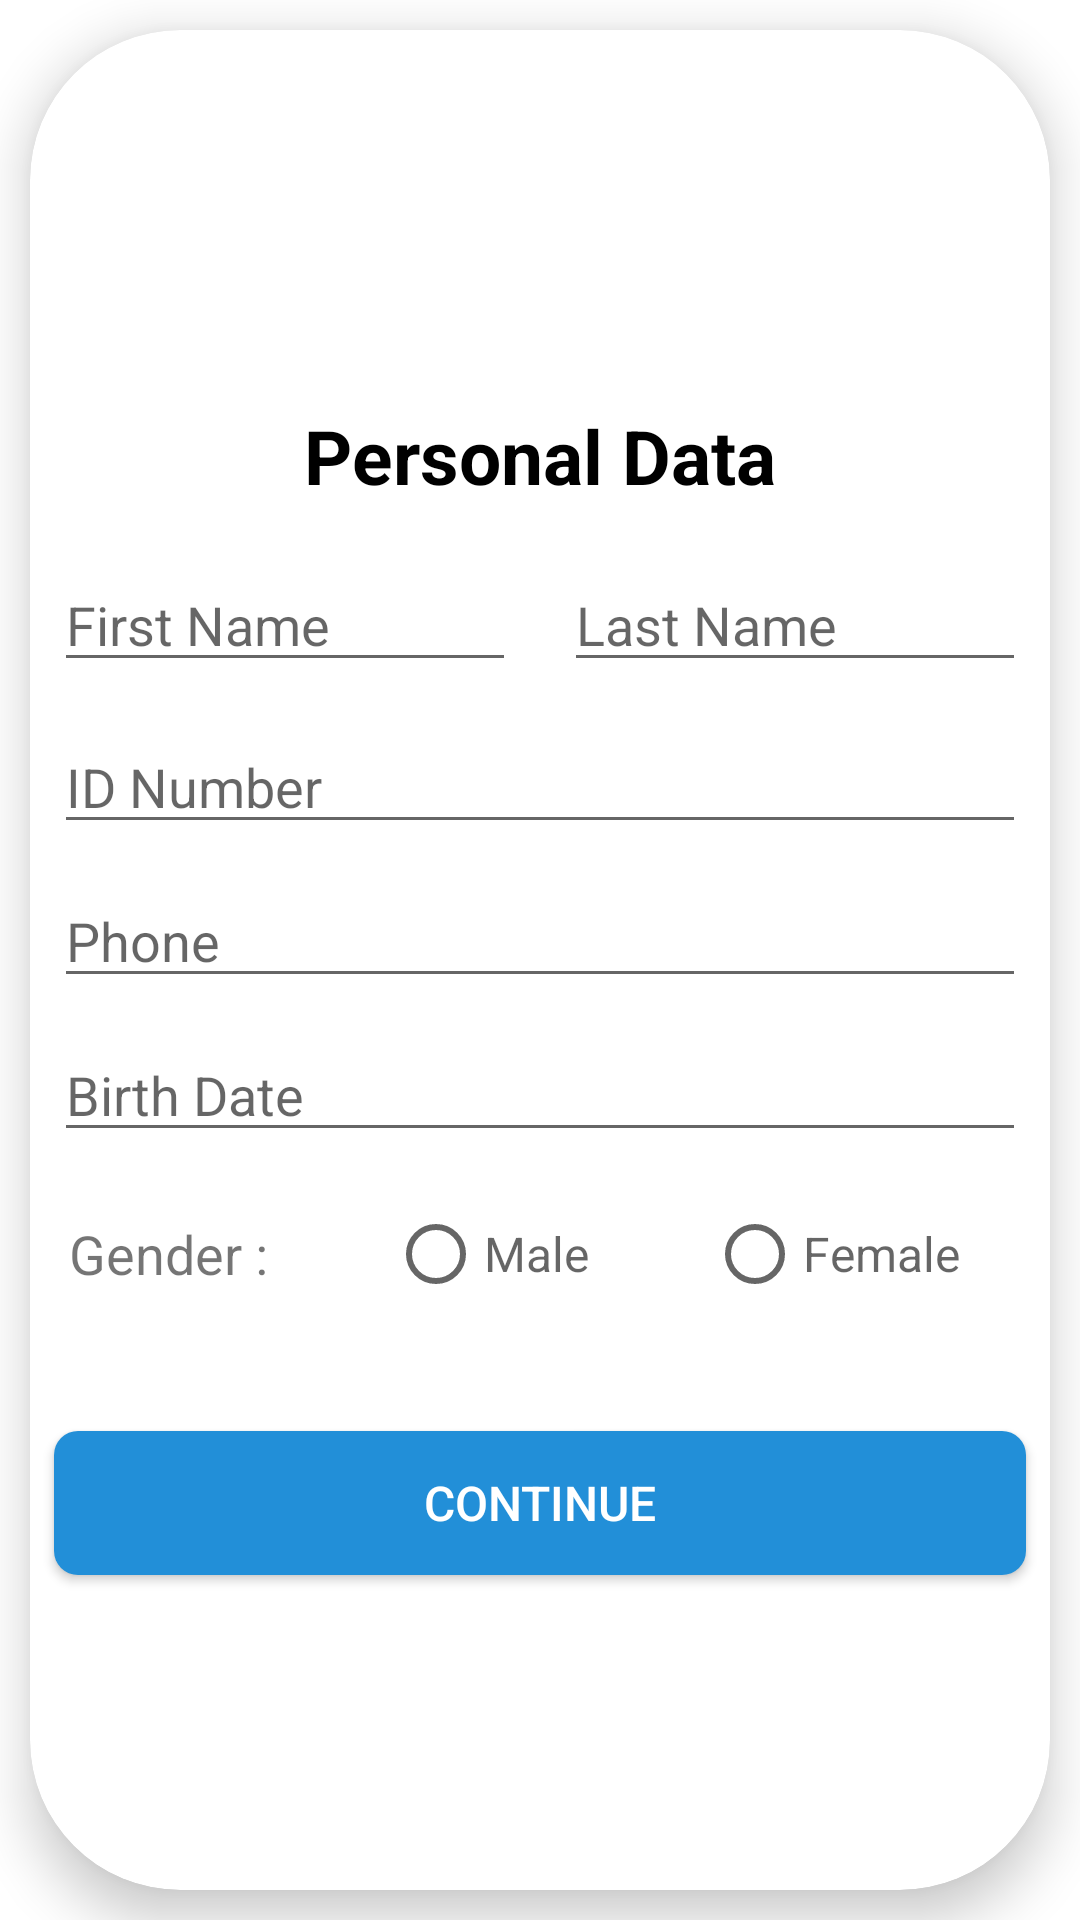

Write the Android layout XML for this screen, with the resource values it uses.
<!-- AndroidManifest.xml: application theme Theme.ClinicApp -->
<!-- res/layout/fragment_personal_data_.xml -->
<?xml version="1.0" encoding="utf-8"?>
<FrameLayout xmlns:android="http://schemas.android.com/apk/res/android"
    xmlns:app="http://schemas.android.com/apk/res-auto"
    xmlns:tools="http://schemas.android.com/tools"
    android:layout_width="match_parent"
    android:layout_height="match_parent"
    android:layout_gravity="center"
    tools:context=".PersonalData_Fragment">

    <androidx.cardview.widget.CardView
        android:layout_width="match_parent"
        android:layout_height="match_parent"
        android:layout_margin="10dp"
        app:cardCornerRadius="50dp"
        app:cardElevation="10dp">

        <LinearLayout
            android:layout_width="match_parent"
            android:layout_height="match_parent"
            android:gravity="center"
            android:orientation="vertical">

            <TextView
                android:layout_width="wrap_content"
                android:layout_height="wrap_content"
                android:layout_gravity="center"
                android:layout_marginTop="20dp"
                android:layout_marginBottom="20dp"
                android:text="@string/personal_data"
                android:textColor="@color/black"
                android:textSize="25dp"
                android:textStyle="bold" />

            <LinearLayout
                android:layout_width="match_parent"
                android:layout_height="wrap_content"
                android:layout_gravity="center"
                android:gravity="center"
                android:orientation="horizontal">

                <EditText
                    android:id="@+id/fName_ET"
                    android:layout_width="0dp"
                    android:layout_height="wrap_content"
                    android:layout_gravity="center"
                    android:layout_marginHorizontal="8dp"
                    android:layout_marginBottom="5dp"
                    android:layout_weight="1"
                    android:hint="@string/first_name" />

                <EditText
                    android:id="@+id/lName_ET"
                    android:layout_width="0dp"
                    android:layout_height="wrap_content"
                    android:layout_marginHorizontal="8dp"
                    android:layout_marginBottom="5dp"
                    android:layout_weight="1"
                    android:hint="@string/last_name" />
            </LinearLayout>

            <EditText
                android:id="@+id/id_ET"
                android:layout_width="match_parent"
                android:layout_height="wrap_content"
                android:layout_marginHorizontal="8dp"
                android:layout_marginVertical="5dp"
                android:hint="@string/id_number" />

            <EditText
                android:id="@+id/phone_ET"
                android:layout_width="match_parent"
                android:layout_height="wrap_content"
                android:layout_marginHorizontal="8dp"
                android:layout_marginVertical="5dp"
                android:hint="@string/phone"
                android:inputType="phone" />

            <EditText
                android:id="@+id/db_ET"
                android:layout_width="match_parent"
                android:layout_height="wrap_content"
                android:layout_marginHorizontal="8dp"
                android:layout_marginVertical="5dp"
                android:hint="@string/birth_date"
                android:inputType="date" />

            <RadioGroup
                android:id="@+id/rg"
                android:layout_width="match_parent"
                android:layout_height="wrap_content"
                android:layout_gravity="center"
                android:layout_marginHorizontal="8dp"
                android:layout_marginVertical="5dp"
                android:gravity="center"
                android:orientation="horizontal">

                <TextView
                    android:layout_width="0dp"
                    android:layout_height="wrap_content"
                    android:layout_marginStart="5dp"
                    android:layout_weight="1"
                    android:text="@string/gender"
                    android:textSize="18sp" />

                <RadioButton
                    android:id="@+id/male_RB"
                    android:layout_width="0dp"
                    android:layout_height="wrap_content"
                    android:layout_weight="1"
                    android:hint="@string/male"
                    android:textSize="16sp" />


                <RadioButton
                    android:id="@+id/female_RB"
                    android:layout_width="0dp"
                    android:layout_height="wrap_content"
                    android:layout_weight="1"
                    android:hint="@string/female"
                    android:textSize="16sp" />
            </RadioGroup>

            <androidx.appcompat.widget.AppCompatButton
                android:id="@+id/continueBtn"
                android:layout_width="match_parent"
                android:layout_height="wrap_content"
                android:layout_marginHorizontal="8dp"
                android:layout_marginTop="30dp"
                android:background="@drawable/button_style"
                android:text="@string/continuee"
                android:textColor="@color/white"
                android:textSize="16sp" />
        </LinearLayout>
    </androidx.cardview.widget.CardView>

</FrameLayout>
<!-- resources referenced by this layout -->
<resources>
  <color name="black">#FF000000</color>
  <color name="white">#FFFFFFFF</color>
  <!-- drawable button_style (drawable) -->
  <?xml version="1.0" encoding="utf-8"?>
  <shape xmlns:android="http://schemas.android.com/apk/res/android">
      <corners android:radius="8dp" />
      <solid android:color="@color/mainColor"/>
  
  </shape>
  <string name="birth_date">"Birth Date "</string>
  <string name="continuee">continue</string>
  <string name="female">Female</string>
  <string name="first_name">First Name</string>
  <string name="gender">Gender :</string>
  <string name="id_number">ID Number</string>
  <string name="last_name">Last Name</string>
  <string name="male">Male</string>
  <string name="personal_data">Personal Data</string>
  <string name="phone">Phone</string>
  <style name="Theme.ClinicApp" parent="Theme.MaterialComponents.Light.NoActionBar">
          
          <item name="colorPrimary">@color/lighterColor</item>
          <item name="colorPrimaryVariant">@color/mainColor</item>
          <item name="colorOnPrimary">@color/white</item>
          
          <item name="colorSecondary">@color/secondaryColor</item>
          <item name="colorSecondaryVariant">@color/SecondaryLightColor</item>
          <item name="colorOnSecondary">@color/black</item>
          
          <item name="android:statusBarColor" tools:targetApi="l">?attr/colorPrimaryVariant</item>
          
      </style>
  <color name="mainColor">#228FD8</color>
  <color name="lighterColor">#7EC0EB</color>
  <color name="secondaryColor">#1FC4B2</color>
  <color name="SecondaryLightColor">#86ECE0</color>
</resources>
